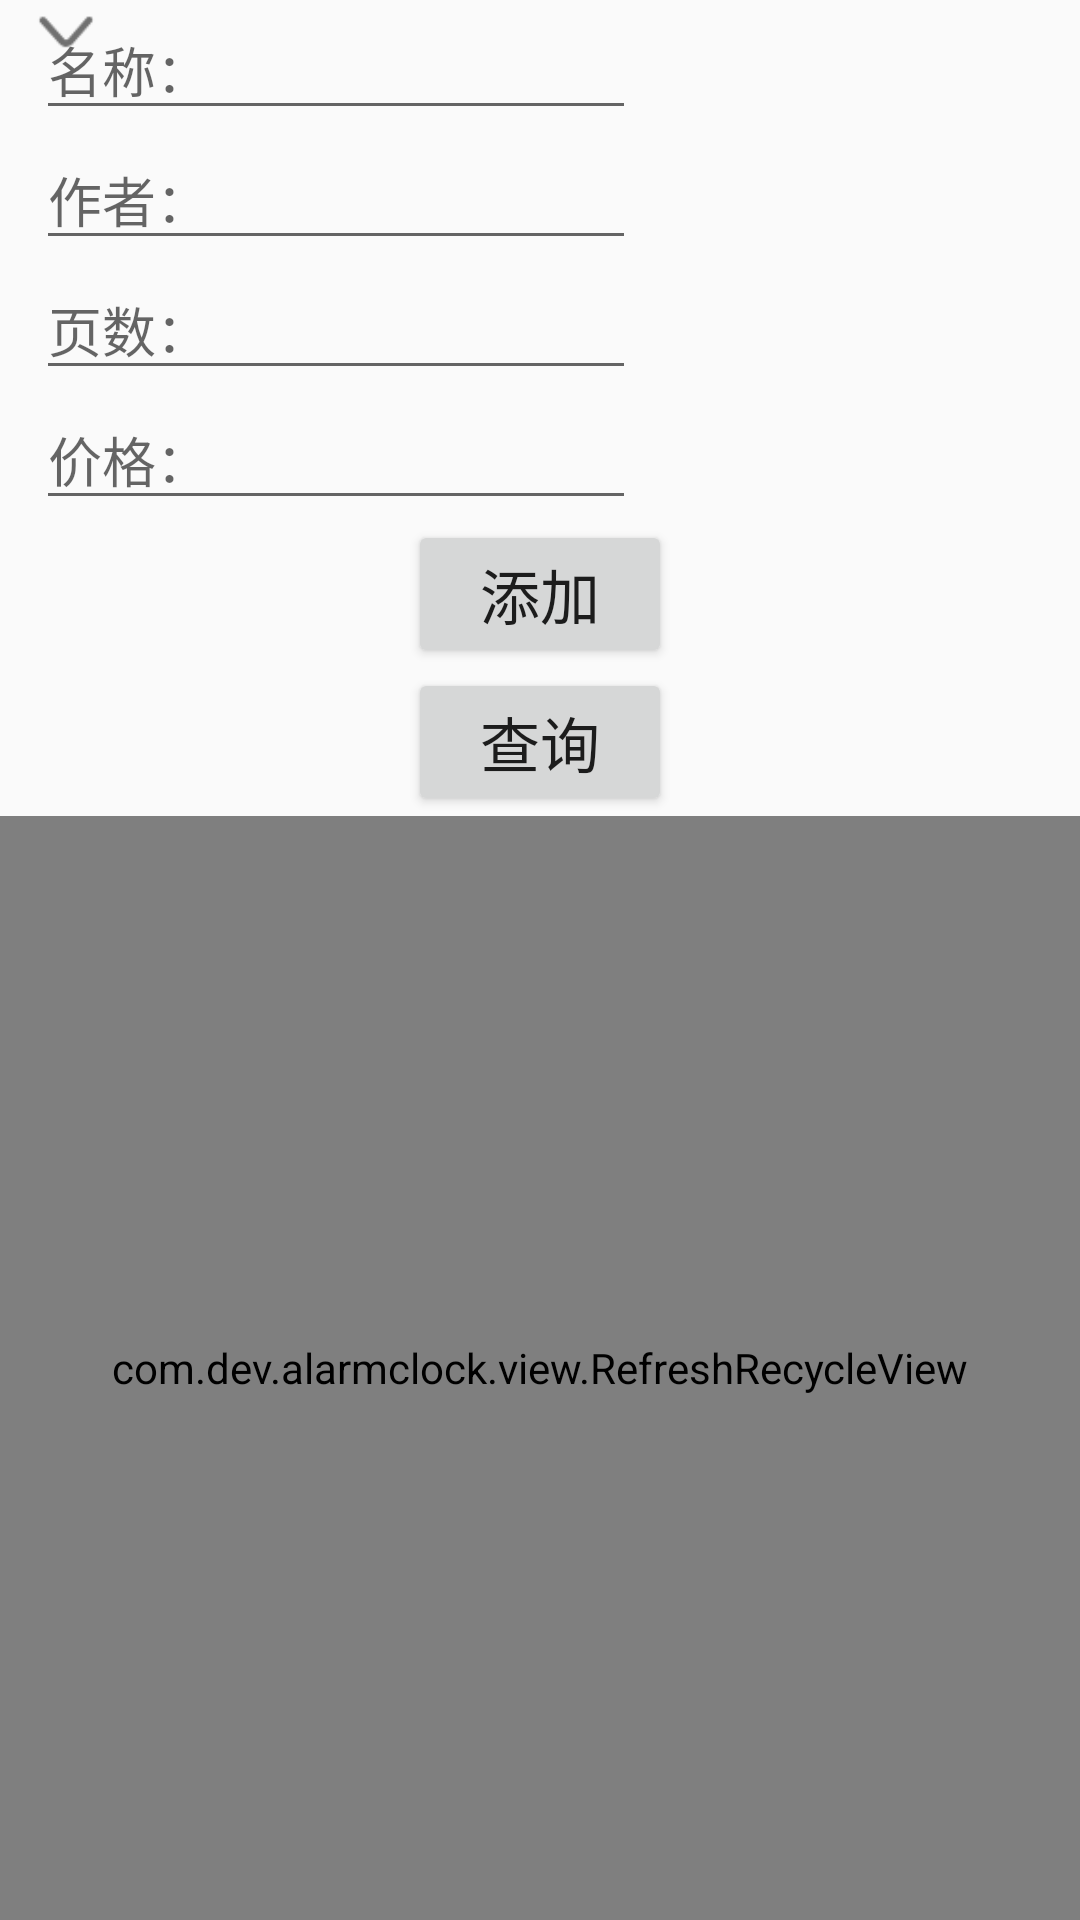

Android layout source for this screen:
<!-- AndroidManifest.xml: application theme AppTheme -->
<!-- res/layout/activity_data_base.xml -->
<?xml version="1.0" encoding="utf-8"?>

<LinearLayout xmlns:android="http://schemas.android.com/apk/res/android"
    android:orientation="vertical"
    android:layout_width="match_parent"
    android:layout_height="match_parent">
    <LinearLayout
        android:layout_width="wrap_content"
        android:layout_height="wrap_content"
        android:orientation="horizontal">
        <LinearLayout
            android:layout_width="wrap_content"
            android:layout_height="wrap_content"
            android:orientation="vertical">
            <RelativeLayout
                android:layout_width="230dp"
                android:layout_height="wrap_content">
                <EditText
                    android:id="@+id/et_name"
                    android:layout_width="200dp"
                    android:layout_height="wrap_content"
                    android:hint="名称："
                    android:layout_marginLeft="12dp" />
                <ImageView
                    android:id="@+id/iv_arrow"
                    android:layout_width="20dp"
                    android:layout_height="20dp"
                    android:src="@drawable/icon_down"
                    android:layout_alignLeft="@+id/et_name"/>
                <ListView
                    android:id="@+id/lv_name"
                    android:layout_width="200dp"
                    android:layout_height="wrap_content"
                    android:layout_alignBottom="@+id/et_name">

                </ListView>
            </RelativeLayout>

            <EditText
                android:id="@+id/et_author"
                android:layout_width="200dp"
                android:layout_height="wrap_content"
                android:hint="作者："
                android:layout_marginLeft="12dp" />
            <EditText
                android:id="@+id/et_pages"
                android:layout_width="200dp"
                android:layout_height="wrap_content"
                android:hint="页数："
                android:layout_marginLeft="12dp" />
            <EditText
                android:id="@+id/et_price"
                android:layout_width="200dp"
                android:layout_height="wrap_content"
                android:hint="价格："
                android:layout_marginLeft="12dp" />

        </LinearLayout>
        <ImageView
            android:id="@+id/iv_photo"
            android:layout_width="100dp"
            android:layout_height="150dp"
            android:layout_marginTop="15dp"
            android:layout_marginLeft="20dp"/>

    </LinearLayout>

        <Button
            android:id="@+id/btn_add"
            android:layout_width="wrap_content"
            android:layout_height="wrap_content"
            android:text="添加"
            android:textSize="20sp"
            android:layout_gravity="center_horizontal"/>


    <Button
        android:id="@+id/btn_query"
        android:layout_width="wrap_content"
        android:layout_height="wrap_content"
        android:text="查询"
        android:textSize="20sp"
        android:layout_gravity="center_horizontal"/>

    <com.dev.alarmclock.view.RefreshRecycleView
        android:id="@+id/lv_content"
        android:layout_width="match_parent"
        android:layout_height="match_parent">

    </com.dev.alarmclock.view.RefreshRecycleView>

</LinearLayout>
<!-- resources referenced by this layout -->
<resources>
  <!-- drawable icon_down: png bitmap (drawable, 748 bytes) -->
  <style name="AppTheme" parent="Theme.AppCompat.Light.DarkActionBar">
          
          <item name="colorPrimary">@color/colorPrimary</item>
          <item name="colorPrimaryDark">@color/colorPrimaryDark</item>
          <item name="colorAccent">@color/colorAccent</item>
      </style>
  <color name="colorPrimary">#3F51B5</color>
  <color name="colorPrimaryDark">#303F9F</color>
  <color name="colorAccent">#FF4081</color>
</resources>
